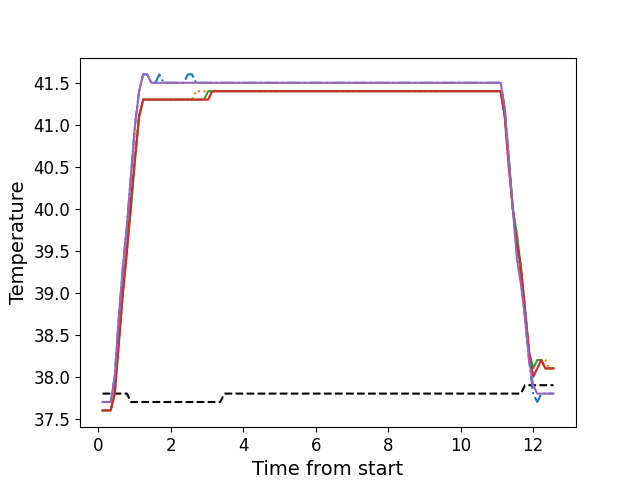

The file beside this chart, header and first rows:
, times, neutral, z1, z2, z3, z4, z5
0, 0.1186, 37.8, 37.7, 37.6, 37.6, 37.6, 37.7
1, 0.2302, 37.8, 37.7, 37.6, 37.6, 37.6, 37.7
2, 0.3429, 37.8, 37.7, 37.6, 37.6, 37.6, 37.7
3, 0.4545, 37.8, 38.0, 37.9, 37.8, 37.8, 38.0
4, 0.5671, 37.8, 38.7, 38.4, 38.4, 38.4, 38.7
5, 0.6787, 37.8, 39.3, 39.0, 39.0, 39.0, 39.3
6, 0.7914, 37.8, 39.8, 39.5, 39.5, 39.5, 39.8
7, 0.903, 37.7, 40.4, 40.1, 40.0, 40.1, 40.4
8, 1.016, 37.7, 41.0, 40.7, 40.6, 40.6, 41.0
9, 1.127, 37.7, 41.4, 41.1, 41.1, 41.1, 41.4
10, 1.239, 37.7, 41.6, 41.3, 41.3, 41.3, 41.6
11, 1.351, 37.7, 41.6, 41.3, 41.3, 41.3, 41.6
12, 1.464, 37.7, 41.5, 41.3, 41.3, 41.3, 41.5
13, 1.575, 37.7, 41.5, 41.3, 41.3, 41.3, 41.5
14, 1.688, 37.7, 41.6, 41.3, 41.3, 41.3, 41.5
15, 1.799, 37.7, 41.5, 41.3, 41.3, 41.3, 41.5
16, 1.911, 37.7, 41.5, 41.3, 41.3, 41.3, 41.5
17, 2.024, 37.7, 41.5, 41.3, 41.3, 41.3, 41.5
18, 2.135, 37.7, 41.5, 41.3, 41.3, 41.3, 41.5
19, 2.248, 37.7, 41.5, 41.3, 41.3, 41.3, 41.5
20, 2.36, 37.7, 41.5, 41.3, 41.3, 41.3, 41.5
21, 2.472, 37.7, 41.6, 41.3, 41.3, 41.3, 41.5
22, 2.583, 37.7, 41.6, 41.3, 41.3, 41.3, 41.5
23, 2.696, 37.7, 41.5, 41.4, 41.3, 41.3, 41.5
24, 2.808, 37.7, 41.5, 41.4, 41.3, 41.3, 41.5
25, 2.92, 37.7, 41.5, 41.4, 41.3, 41.3, 41.5
26, 3.033, 37.7, 41.5, 41.4, 41.4, 41.3, 41.5
27, 3.144, 37.7, 41.5, 41.4, 41.4, 41.4, 41.5
28, 3.257, 37.7, 41.5, 41.4, 41.4, 41.4, 41.5
29, 3.368, 37.7, 41.5, 41.4, 41.4, 41.4, 41.5
30, 3.48, 37.8, 41.5, 41.4, 41.4, 41.4, 41.5
31, 3.592, 37.8, 41.5, 41.4, 41.4, 41.4, 41.5
32, 3.704, 37.8, 41.5, 41.4, 41.4, 41.4, 41.5
33, 3.817, 37.8, 41.5, 41.4, 41.4, 41.4, 41.5
34, 3.929, 37.8, 41.5, 41.4, 41.4, 41.4, 41.5
35, 4.04, 37.8, 41.5, 41.4, 41.4, 41.4, 41.5
36, 4.153, 37.8, 41.5, 41.4, 41.4, 41.4, 41.5
37, 4.264, 37.8, 41.5, 41.4, 41.4, 41.4, 41.5
38, 4.377, 37.8, 41.5, 41.4, 41.4, 41.4, 41.5
39, 4.489, 37.8, 41.5, 41.4, 41.4, 41.4, 41.5
40, 4.601, 37.8, 41.5, 41.4, 41.4, 41.4, 41.5
41, 4.713, 37.8, 41.5, 41.4, 41.4, 41.4, 41.5
42, 4.825, 37.8, 41.5, 41.4, 41.4, 41.4, 41.5
43, 4.937, 37.8, 41.5, 41.4, 41.4, 41.4, 41.5
44, 5.05, 37.8, 41.5, 41.4, 41.4, 41.4, 41.5
45, 5.161, 37.8, 41.5, 41.4, 41.4, 41.4, 41.5
46, 5.274, 37.8, 41.5, 41.4, 41.4, 41.4, 41.5
47, 5.385, 37.8, 41.5, 41.4, 41.4, 41.4, 41.5
48, 5.498, 37.8, 41.5, 41.4, 41.4, 41.4, 41.5
49, 5.609, 37.8, 41.5, 41.4, 41.4, 41.4, 41.5
50, 5.722, 37.8, 41.5, 41.4, 41.4, 41.4, 41.5
51, 5.834, 37.8, 41.5, 41.4, 41.4, 41.4, 41.5
52, 5.945, 37.8, 41.5, 41.4, 41.4, 41.4, 41.5
53, 6.058, 37.8, 41.5, 41.4, 41.4, 41.4, 41.5
54, 6.17, 37.8, 41.5, 41.4, 41.4, 41.4, 41.5
55, 6.282, 37.8, 41.5, 41.4, 41.4, 41.4, 41.5
56, 6.394, 37.8, 41.5, 41.4, 41.4, 41.4, 41.5
57, 6.507, 37.8, 41.5, 41.4, 41.4, 41.4, 41.5
58, 6.618, 37.8, 41.5, 41.4, 41.4, 41.4, 41.5
59, 6.73, 37.8, 41.5, 41.4, 41.4, 41.4, 41.5
... 52 more rows
